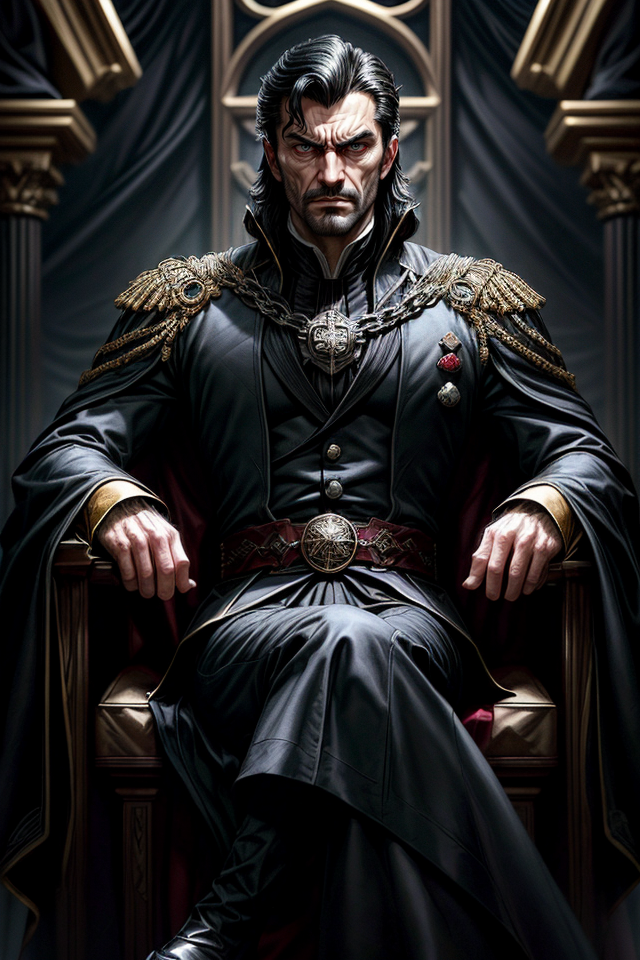
Generation parameters embedded in this image by AUTOMATIC1111 Stable Diffusion web UI or a fork of it (Forge, ...) (PNG 'parameters' text chunk):
Straff Venture, Male, Noble, Dark-Haired, Regal, Stern, Arrogant, Sinister, Posture of Authority, Imposing Stature, Brooding, Manipulative, Ambitious, Villainous, Callous, Self-Confident, Lavish Attire, Scheming, Power-Hungry, Calculating, Ruthless, Dark Intentions, Manipulator, Dark-Eyed, Nobleman, Ruler of House Venture, Cold and Calculating, Malevolent, Smirking, Dominant, Haughty, Distinguished, Ambitious Noble, Black-Haired Lord, Expression of Cunning, Complex Character, <lora:epi_noiseoffset2:1>, <lora:more_details:1>
Negative prompt: nude,female, woman, girl
Steps: 25, Sampler: DPM++ 2M SDE Karras, CFG scale: 5, Seed: 1763138033, Size: 640x960, Model hash: 4b99e70c19, Model: aZovyaRPGArtistTools_v4, VAE hash: 735e4c3a44, VAE: vae-ft-mse-840000-ema-pruned.safetensors, ADetailer model: face_yolov8n.pt, ADetailer confidence: 0.3, ADetailer dilate erode: 4, ADetailer mask blur: 4, ADetailer denoising strength: 0.4, ADetailer inpaint only masked: True, ADetailer inpaint padding: 32, ADetailer version: 24.1.1, Lora hashes: "epi_noiseoffset2: d1131f7207d6, more_details: 3b8aa1d351ef", Version: 1.7.0